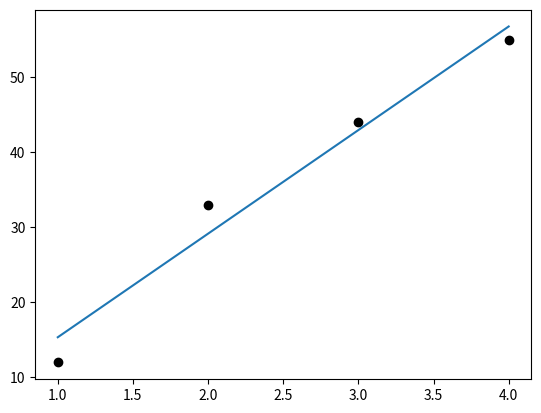

Generate this figure with matplotlib:
import numpy as np
import matplotlib.pyplot as plt

# Hyper-parameters
ALPHA = 0.6e-1
EPOCH = 100


def least_error(data):
    """ Prints the constants with the least error """
    best = data[0]
    for i in data:
        if i["error"] < best["error"]:
            best = i
    print(best)


def MS_error(m, x, y, w, b):
    """ Calculates the Mean Square error of the prediction """
    error = 0.0
    for i in range(m):
        error += ((x[i] * w) + b - y[i]) ** 2
    error = error / m
    return error


def derivative(m, x, y, w, b):
    """ Returns derivative of error w.r.t 'w' & 'b' """
    error_w = 0.0
    error_b = 0.0
    for i in range(m):
        error_w += ((x[i] * w) + b - y[i]) * 2 * x[i]
        error_b += ((x[i] * w) + b - y[i]) * 2
    error_w = error_w / m  # Mean square error w.r.t 'w'
    error_b = error_b / m  # Mean square error w.r.t 'b'

    return error_w, error_b


def new_const(m, x, y, w, b, alpha):
    """ Uses the derivatives of error to provide new constants """
    dw, db = derivative(m, x, y, w, b)
    new_w = w - (alpha * dw)  # provides the correction to 'w'
    new_b = b - (alpha * db)  # provides the correction to 'b'
    return new_w, new_b


# Sample dataset
x_in = np.array([1, 2, 3, 4])
y_out = np.array([12, 33, 44, 55])

w_arb = 0.0  # slope of the linear model
b_arb = 0.0  # bias of the linear model

m = x_in.shape[0]  # no. of rows of 'x' input matrix
learning_constant = ALPHA  # learning constant by which the model progress

num_iter = EPOCH  # no. of total testing iterations
num_breaks = 10  # no. of breaks
break_gap = num_iter / num_breaks  # gap between each break
breaks = []  # iter at which each break occurs
data = []  # data for each break

for i in range(num_breaks):
    breaks.append(i * break_gap)

# starting the learning process
for n in range(num_iter):
    w_arb, b_arb = new_const(m=m, x=x_in, y=y_out, w=w_arb, b=b_arb, alpha=learning_constant)

    if n in breaks:
        error = MS_error(m=m, x=x_in, y=y_out, w=w_arb, b=b_arb)
        data.append({"iter": n, "w": w_arb, "b": b_arb, "error": error})  # records the analysis of current model

least_error(data=data)  # printing the best model

# plotting the model
x = np.linspace(x_in[0], x_in[m - 1], m * 10)
y = w_arb * x + b_arb

fig, ax = plt.subplots()
ax.plot(x, y)
plt.scatter(x_in, y_out, c="black")

plt.show()
